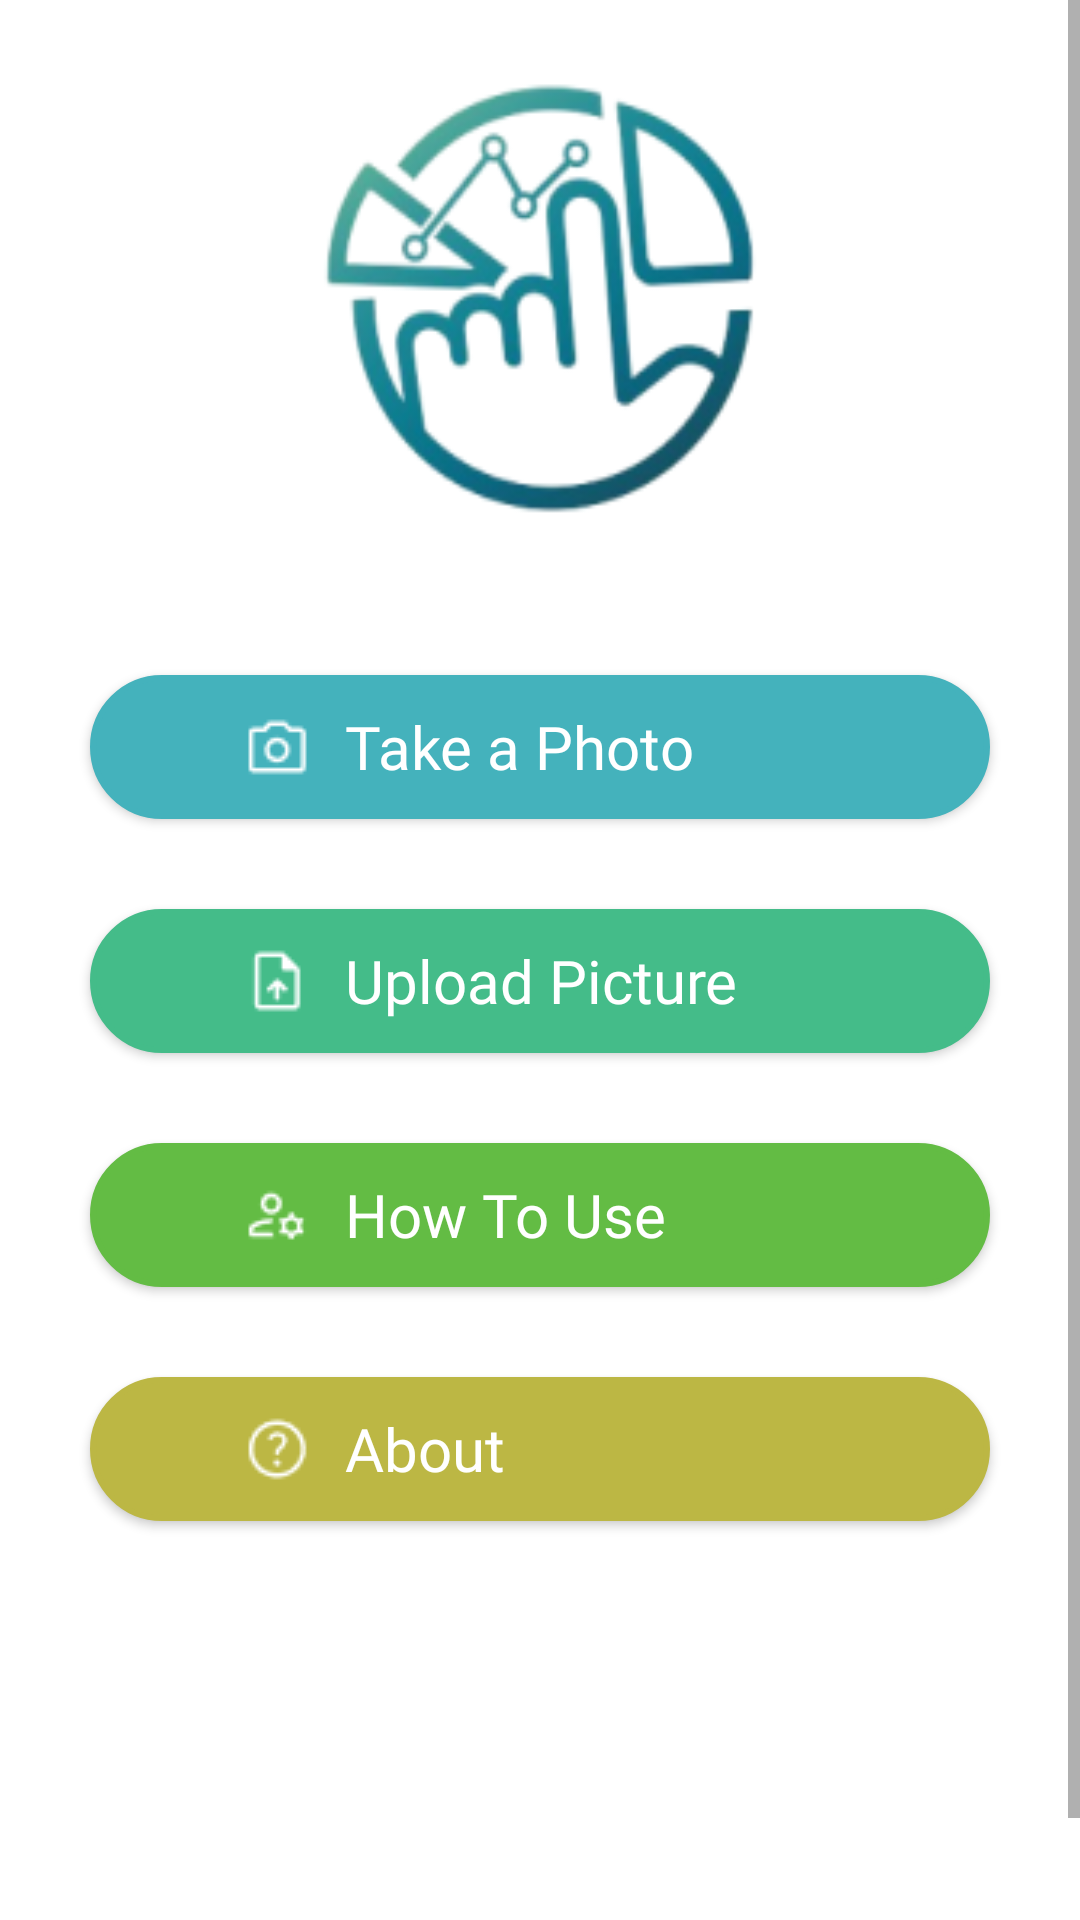

Write the Android layout XML for this screen, with the resource values it uses.
<!-- AndroidManifest.xml: application theme Theme.GRAPHpick -->
<!-- res/layout/activity_main_menu.xml -->
<?xml version="1.0" encoding="utf-8"?>
<androidx.constraintlayout.widget.ConstraintLayout
    xmlns:android="http://schemas.android.com/apk/res/android"
    xmlns:app="http://schemas.android.com/apk/res-auto"
    xmlns:tools="http://schemas.android.com/tools"
    android:layout_width="match_parent"
    android:layout_height="match_parent"
    android:background="#FFFFFF"
    tools:context=".MainMenu">

    <ScrollView
        android:layout_width="match_parent"
        android:layout_height="wrap_content"
        app:layout_constraintTop_toTopOf="parent"
        app:layout_constraintBottom_toBottomOf="parent">

        <LinearLayout
            android:layout_width="match_parent"
            android:layout_height="wrap_content"
            android:orientation="vertical">

            <ImageView
                android:id="@+id/imageView"
                android:layout_width="150dp"
                android:layout_height="150dp"
                android:scaleType="fitXY"
                android:layout_marginTop="25sp"
                android:src="@drawable/flogo1"
                android:layout_gravity="center_horizontal"
                />

            <Button
                android:id="@+id/camera"
                android:layout_width="300dp"
                android:layout_height="wrap_content"
                android:layout_gravity="center_horizontal"
                android:layout_marginTop="50sp"
                android:background="@drawable/btn_cam"
                android:drawableStart="@drawable/fcam"
                android:fontFamily="@font/montregular"
                android:paddingHorizontal="50sp"
                android:text="  Take a Photo"
                android:textAllCaps="false"
                android:textColor="#FFFFFF"
                android:textSize="20sp"
                android:gravity="center_vertical"
                />

            <Button
                android:id="@+id/upload"
                android:layout_width="300dp"
                android:layout_height="wrap_content"
                android:layout_gravity="center_horizontal"
                android:layout_marginTop="30sp"
                android:paddingHorizontal="50sp"
                android:text="  Upload Picture"
                android:textSize="20sp"
                android:fontFamily="@font/montregular"
                android:textAllCaps="false"
                android:background="@drawable/btn_upload"
                android:drawableStart="@drawable/fupload"
                android:textColor="#FFFFFF"
                android:gravity="center_vertical"
                />

            <Button
                android:id="@+id/settings"
                android:layout_width="300dp"
                android:layout_height="wrap_content"
                android:layout_gravity="center_horizontal"
                android:layout_marginTop="30sp"
                android:paddingHorizontal="50sp"
                android:text="  How To Use"
                android:textSize="20sp"
                android:fontFamily="@font/montregular"
                android:textAllCaps="false"
                android:background="@drawable/btn_setting"
                android:drawableStart="@drawable/finstruction"
                android:gravity="center_vertical"
                android:textColor="#FFFFFF"
                />

            <Button
                android:id="@+id/about"
                android:layout_width="300dp"
                android:layout_height="wrap_content"
                android:layout_gravity="center_horizontal"
                android:layout_marginTop="30sp"
                android:paddingHorizontal="50sp"
                android:text="  About"
                android:textSize="20sp"
                android:fontFamily="@font/montregular"
                android:textAllCaps="false"
                android:background="@drawable/btn_about"
                android:drawableStart="@drawable/fabout"
                android:gravity="center_vertical"
                android:textColor="#FFFFFF"
                />

            <TextView
                android:id="@+id/textView"
                android:layout_width="wrap_content"
                android:layout_height="wrap_content"
                android:textSize="14sp"
                android:textAlignment="center"
                android:fontFamily="@font/montregular"
                android:text="Version 1.0.0"
                android:layout_marginTop="150sp"
                android:textColor="#0D5968"
                android:layout_gravity="center_horizontal"
                />

        </LinearLayout>

    </ScrollView>

</androidx.constraintlayout.widget.ConstraintLayout>
<!-- resources referenced by this layout -->
<resources>
  <!-- drawable btn_about (drawable) -->
  <?xml version="1.0" encoding="utf-8"?>
  <shape xmlns:android="http://schemas.android.com/apk/res/android"
      android:shape="rectangle">
  
      <solid
          android:color="#BCB744"
          />
      <corners
          android:radius="50dp"
          />
      <stroke
          android:width="2dp"
          android:color="#BCB744"
          />
  </shape>
  <!-- drawable btn_cam (drawable) -->
  <?xml version="1.0" encoding="utf-8"?>
  <shape xmlns:android="http://schemas.android.com/apk/res/android"
      android:shape="rectangle">
  
      <solid
          android:color="#44B2BC"
          />
      <corners
          android:radius="50dp"
          />
      <stroke
          android:width="2dp"
          android:color="#44B2BC"
          />
  </shape>
  <!-- drawable btn_setting (drawable) -->
  <?xml version="1.0" encoding="utf-8"?>
  <shape xmlns:android="http://schemas.android.com/apk/res/android"
      android:shape="rectangle">
  
      <solid
          android:color="#63BC44"
          />
      <corners
          android:radius="50dp"
          />
      <stroke
          android:width="2dp"
          android:color="#63BC44"
          />
  </shape>
  <!-- drawable btn_upload (drawable) -->
  <?xml version="1.0" encoding="utf-8"?>
  <shape xmlns:android="http://schemas.android.com/apk/res/android"
      android:shape="rectangle">
  
      <solid
          android:color="#44BC89"
          />
      <corners
          android:radius="50dp"
          />
      <stroke
          android:width="2dp"
          android:color="#44BC89"
          />
  </shape>
  <!-- drawable fabout: png bitmap (drawable, 456 bytes) -->
  <!-- drawable fcam: png bitmap (drawable, 407 bytes) -->
  <!-- drawable finstruction: png bitmap (drawable, 405 bytes) -->
  <!-- drawable flogo1: png bitmap (drawable, 23589 bytes) -->
  <!-- drawable fupload: png bitmap (drawable, 360 bytes) -->
  <style name="Theme.GRAPHpick" parent="Theme.AppCompat.Light.DarkActionBar">
          
          <item name="colorPrimary">@color/purple_500</item>
          <item name="colorPrimaryVariant">@color/purple_700</item>
          <item name="colorOnPrimary">@color/white</item>
          
          <item name="colorSecondary">@color/teal_200</item>
          <item name="colorSecondaryVariant">@color/teal_700</item>
          <item name="colorOnSecondary">@color/black</item>
          
          <item name="android:statusBarColor">?attr/colorPrimaryVariant</item>
  
          
          <item name="android:windowBackground">@color/white</item>
      </style>
  <color name="purple_500">#FF6200EE</color>
  <color name="purple_700">#FF3700B3</color>
  <color name="white">#FFFFFFFF</color>
  <color name="teal_200">#FF03DAC5</color>
  <color name="teal_700">#FF018786</color>
  <color name="black">#FF000000</color>
</resources>
